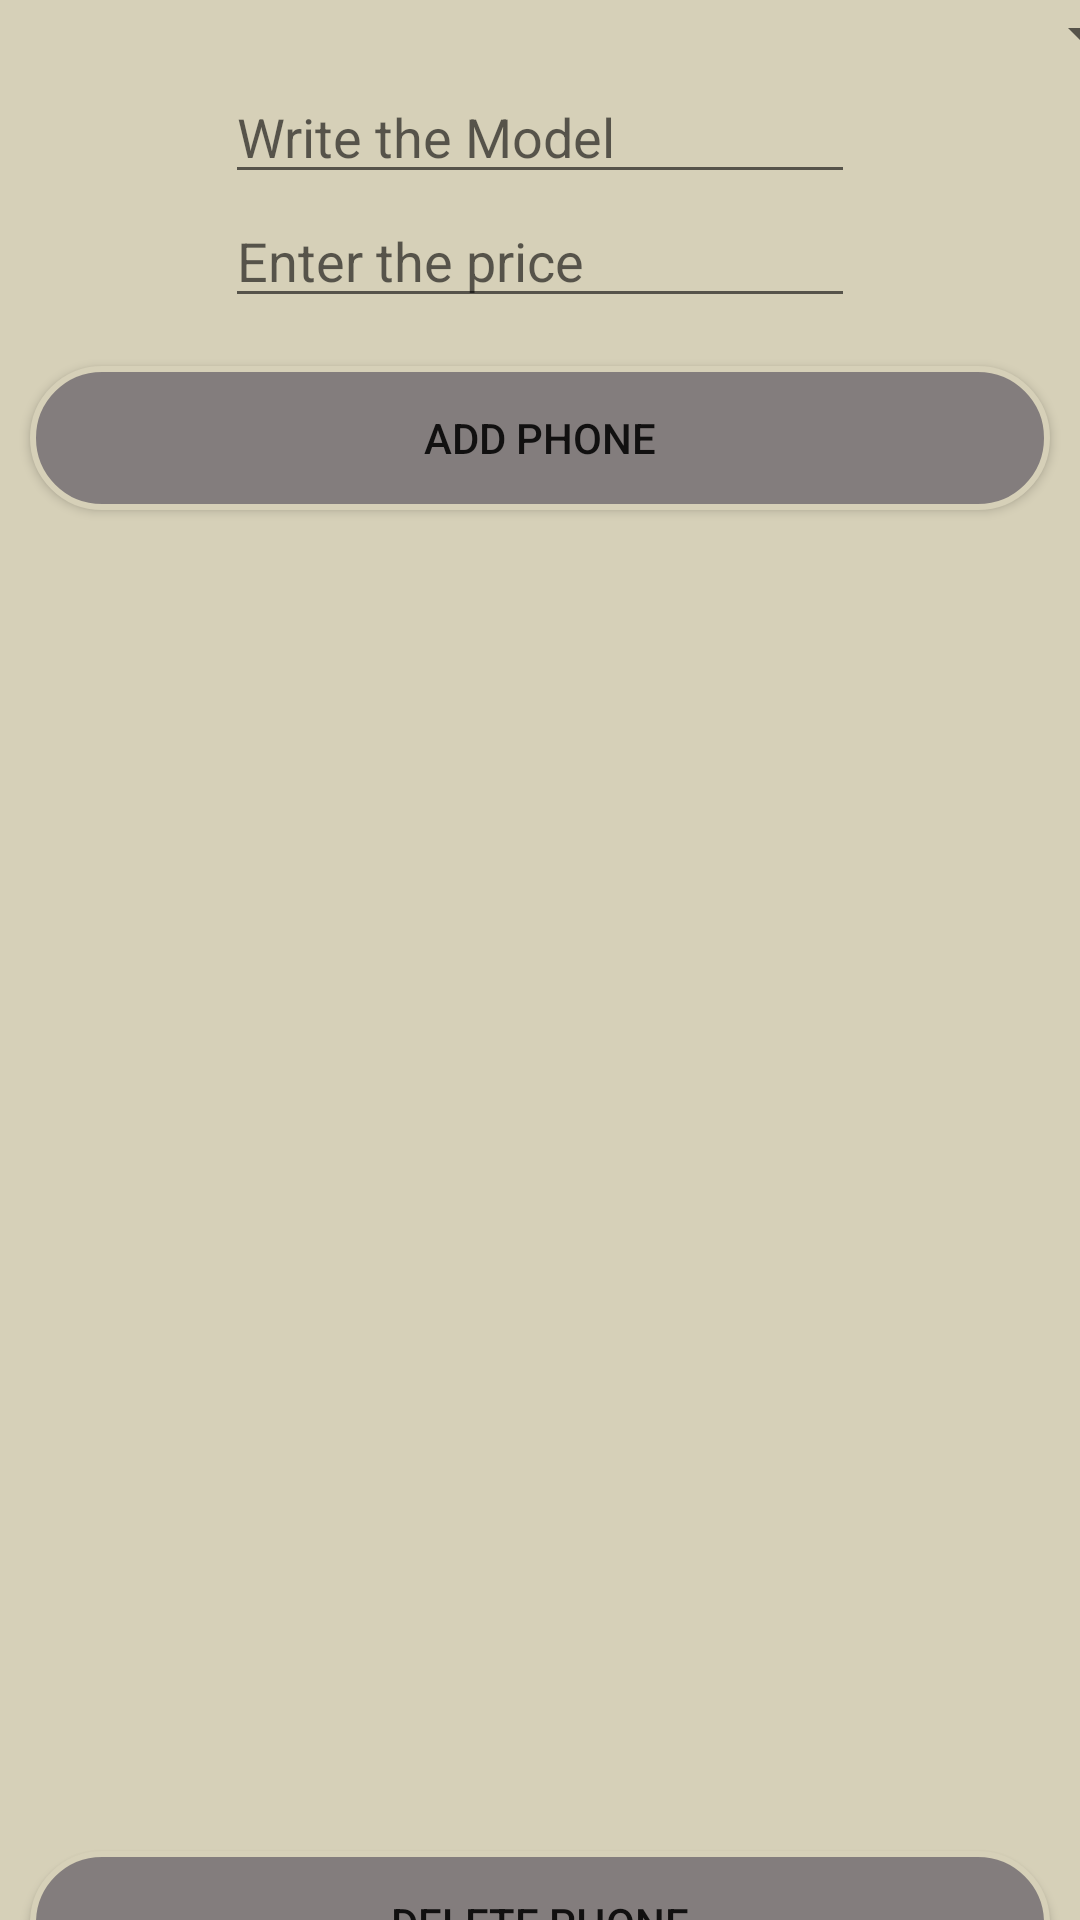

Write the Android layout XML for this screen, with the resource values it uses.
<!-- AndroidManifest.xml: application theme Theme.Phonestore -->
<!-- res/layout/activity_main.xml -->
<?xml version="1.0" encoding="utf-8"?>
<androidx.constraintlayout.widget.ConstraintLayout xmlns:android="http://schemas.android.com/apk/res/android"
    xmlns:app="http://schemas.android.com/apk/res-auto"
    xmlns:tools="http://schemas.android.com/tools"
    android:layout_width="match_parent"
    android:layout_height="match_parent"
    tools:context=".MainActivity"
    android:background="#d6d0b8">


    <Spinner
        android:id="@+id/spinner"
        android:layout_width="409dp"
        android:layout_height="wrap_content"
        android:layout_marginTop="24dp"
        app:layout_constraintEnd_toEndOf="parent"
        app:layout_constraintStart_toStartOf="parent"
        app:layout_constraintTop_toTopOf="parent"
        app:layout_constraintBottom_toTopOf="@id/model_et"/>

    <EditText
        android:id="@+id/model_et"
        android:layout_width="wrap_content"
        android:layout_height="wrap_content"
        android:ems="10"
        android:hint="Write the Model"
        android:inputType="textPersonName"
        app:layout_constraintBottom_toTopOf="@+id/price_et"
        app:layout_constraintEnd_toEndOf="parent"
        app:layout_constraintStart_toStartOf="parent"
        app:layout_constraintTop_toBottomOf="@+id/spinner"
        />

    <EditText
        android:id="@+id/price_et"
        android:layout_width="wrap_content"
        android:layout_height="wrap_content"
        android:ems="10"
        android:hint="Enter the price"
        android:inputType="textPersonName"
        app:layout_constraintEnd_toEndOf="parent"
        app:layout_constraintStart_toStartOf="parent"
        app:layout_constraintBottom_toTopOf="@id/add_bt"
        app:layout_constraintTop_toBottomOf="@id/model_et"
        />

    <androidx.appcompat.widget.AppCompatButton
        android:id="@+id/add_bt"
        android:layout_width="match_parent"
        android:layout_height="wrap_content"
        android:text="Add Phone"
        app:layout_constraintTop_toBottomOf="@id/price_et"
        app:layout_constraintStart_toStartOf="parent"
        app:layout_constraintEnd_toEndOf="parent"
        app:layout_constraintBottom_toTopOf="@id/phone_listview"
        android:layout_marginTop="16dp"
        android:layout_marginLeft="10dp"
        android:layout_marginRight="10dp"
        android:background="@drawable/button_bg"/>

    <ListView
        android:id="@+id/phone_listview"
        android:layout_width="409dp"
        android:layout_height="447dp"
        android:layout_marginStart="8dp"
        android:layout_marginLeft="8dp"
        app:layout_constraintEnd_toEndOf="parent"
        app:layout_constraintStart_toStartOf="parent"
        app:layout_constraintTop_toBottomOf="@id/add_bt"
        app:layout_constraintBottom_toTopOf="@id/delete_bt"
          />

    <androidx.appcompat.widget.AppCompatButton
        android:id="@+id/delete_bt"
        android:layout_width="match_parent"
        android:layout_height="wrap_content"
        android:layout_marginLeft="10dp"
        android:layout_marginRight="10dp"
        android:background="@drawable/button_bg"
        android:text="Delete Phone"
        app:layout_constraintTop_toBottomOf="@id/phone_listview"
        app:layout_constraintBottom_toBottomOf="parent"
        app:layout_constraintStart_toStartOf="parent"
        app:layout_constraintEnd_toEndOf="parent"/>


</androidx.constraintlayout.widget.ConstraintLayout>
<!-- resources referenced by this layout -->
<resources>
  <!-- drawable button_bg (drawable-v24) -->
  <?xml version="1.0" encoding="utf-8"?>
  <shape xmlns:android="http://schemas.android.com/apk/res/android">
  <solid
      android:color="#837d7d" ></solid>
      <corners
          android:radius="360dp"></corners>
      <stroke
          android:width="2dp"
          android:color="#d6d0b8"></stroke>
  </shape>
  <style name="Theme.Phonestore" parent="Theme.MaterialComponents.DayNight.NoActionBar">
          
          <item name="colorPrimary">@color/purple_500</item>
          <item name="colorPrimaryVariant">@color/purple_700</item>
          <item name="colorOnPrimary">@color/white</item>
          
          <item name="colorSecondary">@color/teal_200</item>
          <item name="colorSecondaryVariant">@color/teal_700</item>
          <item name="colorOnSecondary">@color/black</item>
          
          <item name="android:statusBarColor" tools:targetApi="l">?attr/colorPrimaryVariant</item>
          
      </style>
  <!-- not gathered from this repository: default colours our renderer supplied (Android Studio template values) -->
  <color name="purple_500">#FF6200EE</color>
  <color name="purple_700">#FF3700B3</color>
  <color name="teal_200">#FF03DAC5</color>
  <color name="teal_700">#FF018786</color>
  <color name="black">#FF000000</color>
  <color name="white">#FFFFFFFF</color>
</resources>
